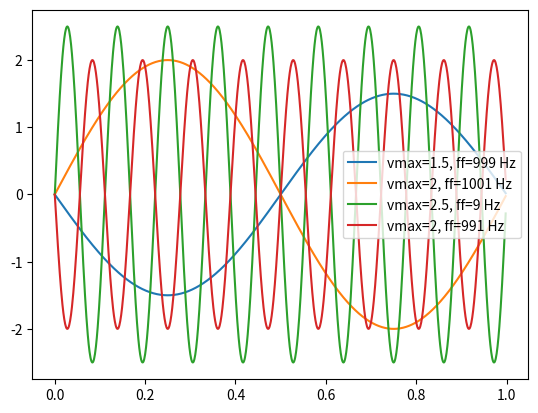

Recreate this plot in Python.
# -*- coding: utf-8 -*-
"""
Created on Wed Aug 12 20:31:32 2026
@author: Fran
"""
import matplotlib.pyplot as plt
import numpy as np
#%% Definiciones
fs = 1000 # Hz
N = 1000 # Muestras
vmax = 1.5 # [V]
dc = 0 # continua [V]
ff = 3 # frecuencia de senoidal [Hz]
ph = 0 # fase [rad]
n = np.arange(0,N-1) # [u]
#%% Funciones
def mi_funcion_sen(vmax : float, dc: float, ff: float, ph: float, fs: float):
    
    tt = n/fs
    xx = vmax * np.sin(2 * np.pi * ff * tt + ph) + dc # tt = n*t_sampling
    
    #plt.plot(tt, xx, '1')
    plt.plot(tt, xx, label=f'vmax={vmax}, ff={ff} Hz')
    return(tt, xx)


#%% Script
"""
tt, xx = mi_funcion_sen( vmax = 1, dc = 0, ff = 500, ph=0, fs = fs)
"""
tt, xx = mi_funcion_sen( vmax = 1.5, dc = 0, ff = 999 , ph=0, fs = fs)
tt, xx = mi_funcion_sen( vmax = 2, dc = 0, ff = 1001 , ph=0, fs = fs)
#tt, xx = mi_funcion_sen( vmax = 2.5, dc = 0, ff = 1000 , ph=0, fs = fs)

tt, xx = mi_funcion_sen( vmax = 2.5, dc = 0, ff = 9 , ph=0, fs = fs)
tt, xx = mi_funcion_sen( vmax = 2, dc = 0, ff = 991, ph=0, fs = fs)

plt.legend()
plt.show()
